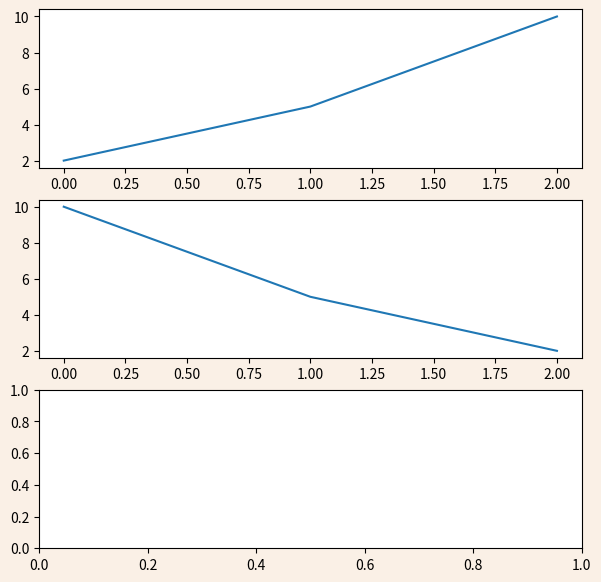

Write Python code to recreate this figure.
# 여러 개의 axis를 생성하기
# Grid System

import matplotlib.pyplot as plt
from matplotlib.figure import Figure
from matplotlib.axes import Axes

# Figure는 하나의 그래프를 그릴 수 있는 전체 canvas이다.
# Figure를 생성할 때 크기를 지정할 수 있다. (인치 단위)
# Figure의 색상도 지정할 수 있다.
fig: Figure = plt.figure(figsize=(7, 7), facecolor='linen')

# Rows, Columns, i-th axes
ax: Axes = fig.add_subplot(111)

# 또는
ax: Axes = fig.add_subplot(1, 1, 1)
fig.show()
plt.close(fig)

# ---------
# 3 X 1 Axes 생성하기
fig: Figure = plt.figure(figsize=(7, 7), facecolor='linen')

ax1: Axes = fig.add_subplot(311)
ax2: Axes = fig.add_subplot(312)
ax3: Axes = fig.add_subplot(313)

ax1.plot([2, 5, 10])
ax2.plot([10, 5, 2])

fig.show()
plt.close(fig)

# ------------
# 2 X 2 Axes 생성하기
fig: Figure = plt.figure(figsize=(7, 7), facecolor='linen')

ax1: Axes = fig.add_subplot(2, 2, 1)
ax2: Axes = fig.add_subplot(2, 2, 2)
ax3: Axes = fig.add_subplot(2, 2, 3)
ax4: Axes = fig.add_subplot(2, 2, 4)

fig.show()
plt.close(fig)
